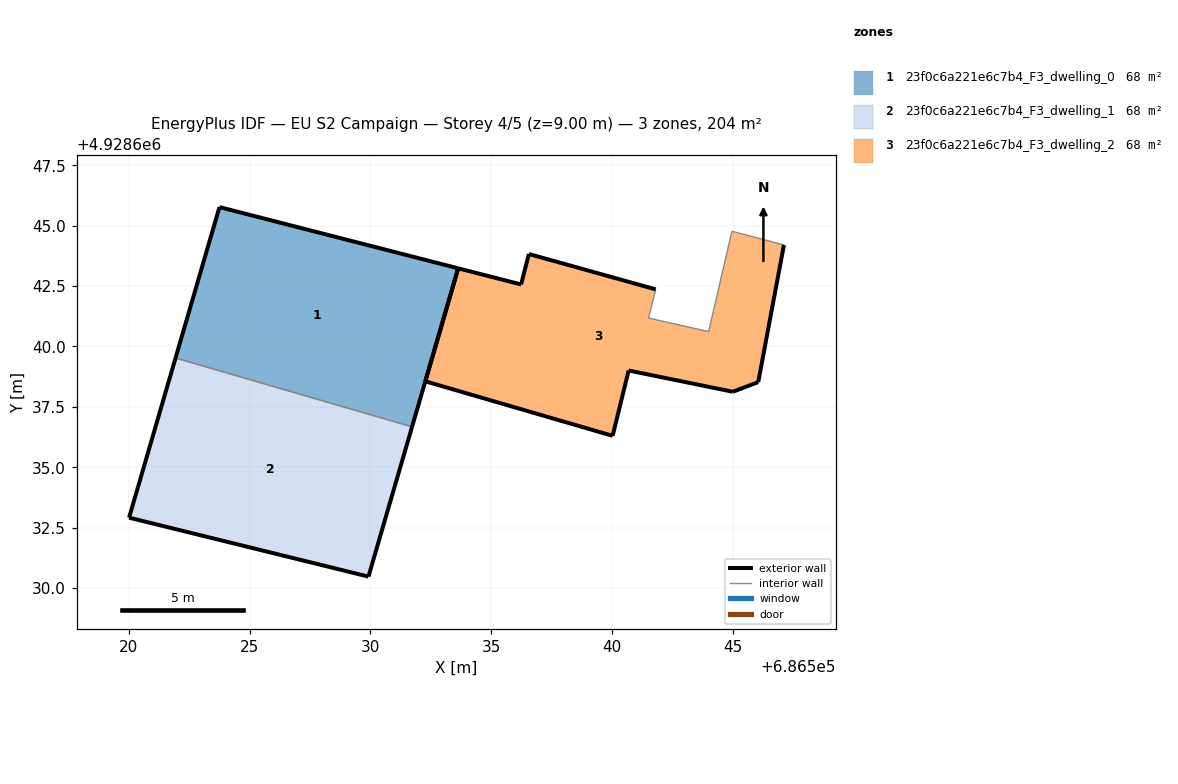
=== STOREY PLAN SPEC (per zone: floor XY polygon, exterior-wall plan segments, windows/doors) ===
zone 1: 23f0c6a221e6c7b4_F3_dwelling_0  (67.9 m²)
  floor: (686531.72, 4928636.68) (686533.63, 4928643.23) (686523.75, 4928645.77) (686521.94, 4928639.52)
  exterior wall: (686521.94, 4928639.52) – (686523.75, 4928645.77)  [6.5 m]
  exterior wall: (686523.75, 4928645.77) – (686533.63, 4928643.23)  [10.2 m]
  exterior wall: (686533.63, 4928643.23) – (686531.72, 4928636.68)  [6.8 m]
  interior walls: 1
zone 2: 23f0c6a221e6c7b4_F3_dwelling_1  (67.9 m²)
  floor: (686529.92, 4928630.48) (686531.72, 4928636.68) (686521.94, 4928639.52) (686520.01, 4928632.92)
  exterior wall: (686529.92, 4928630.48) – (686520.01, 4928632.92)  [10.2 m]
  exterior wall: (686520.01, 4928632.92) – (686521.94, 4928639.52)  [6.9 m]
  exterior wall: (686531.72, 4928636.68) – (686529.92, 4928630.48)  [6.5 m]
  interior walls: 1
zone 3: 23f0c6a221e6c7b4_F3_dwelling_2  (67.9 m²)
  floor: (686546.04, 4928638.53) (686547.11, 4928644.20) (686544.95, 4928644.77) (686543.99, 4928640.62) (686541.51, 4928641.18) (686541.80, 4928642.36) (686536.55, 4928643.83) (686536.23, 4928642.57) (686533.63, 4928643.23) (686532.27, 4928638.56) (686540.02, 4928636.30) (686540.68, 4928639.01) (686544.99, 4928638.13)
  exterior wall: (686546.04, 4928638.53) – (686544.99, 4928638.13)  [1.1 m]
  exterior wall: (686544.99, 4928638.13) – (686540.68, 4928639.01)  [4.4 m]
  exterior wall: (686540.68, 4928639.01) – (686540.02, 4928636.30)  [2.8 m]
  exterior wall: (686540.02, 4928636.30) – (686532.27, 4928638.56)  [8.1 m]
  exterior wall: (686532.27, 4928638.56) – (686533.63, 4928643.23)  [4.9 m]
  exterior wall: (686533.63, 4928643.23) – (686536.23, 4928642.57)  [2.7 m]
  exterior wall: (686536.23, 4928642.57) – (686536.55, 4928643.83)  [1.3 m]
  exterior wall: (686536.55, 4928643.83) – (686541.80, 4928642.36)  [5.4 m]
  exterior wall: (686547.11, 4928644.20) – (686546.04, 4928638.53)  [5.8 m]
  interior walls: 4

=== DERIVED (storey summary) ===
Building: EU S2 Campaign
Storey: 4 of 5  (floor level z = 9.00 m)
Storey gross floor area: 203.8 m²
Zones on this storey: 3
  - 23f0c6a221e6c7b4_F3_dwelling_0: floor 67.9 m²; exterior wall 23.5 m (70.6 m²); WWR 0.0%
  - 23f0c6a221e6c7b4_F3_dwelling_1: floor 67.9 m²; exterior wall 23.5 m (70.6 m²); WWR 0.0%
  - 23f0c6a221e6c7b4_F3_dwelling_2: floor 67.9 m²; exterior wall 36.5 m (109.4 m²); WWR 0.0%
Zone adjacency (shared interzone walls):
  - 23f0c6a221e6c7b4_F3_dwelling_0 ↔ 23f0c6a221e6c7b4_F3_dwelling_1